Image classification data set "real" (Ashmit-S/ML_Projects on GitHub). Class labels (2): helmet, no helmet.

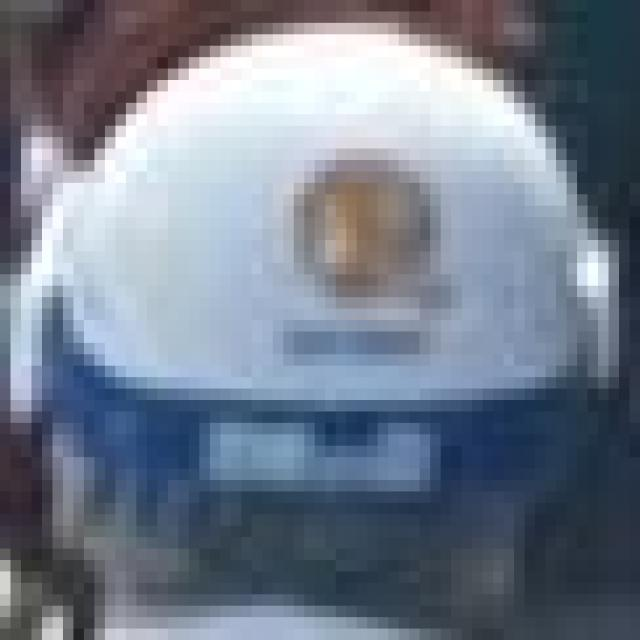
Label: helmet

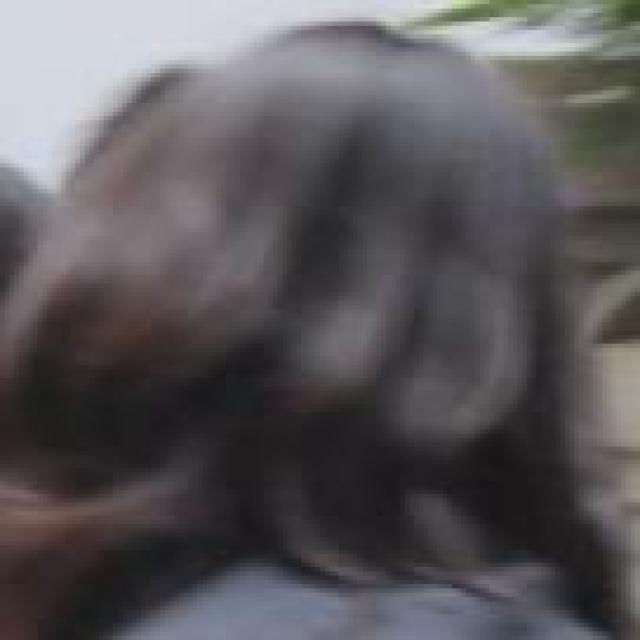
Label: no helmet

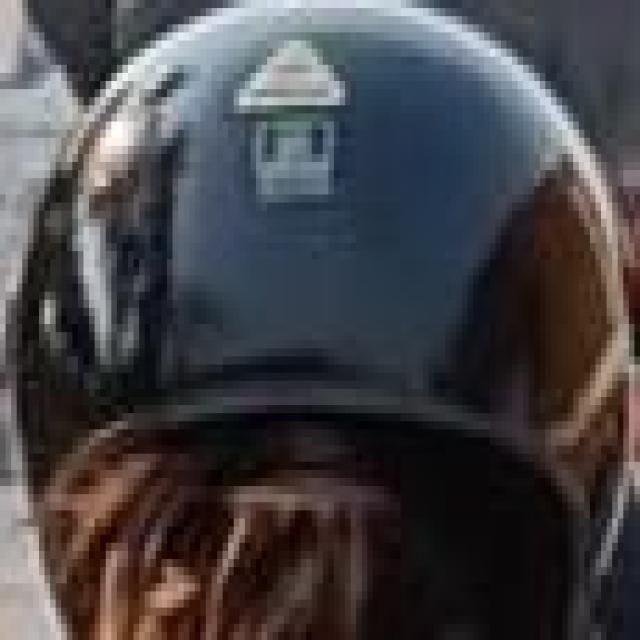
Label: helmet

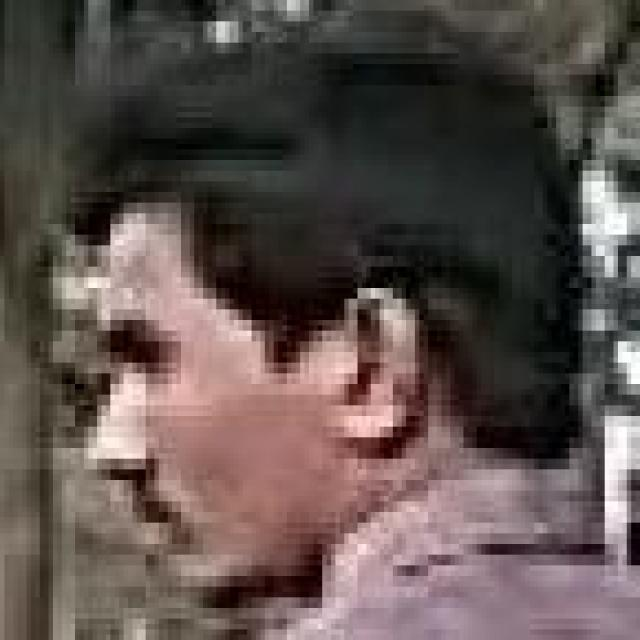
Label: no helmet

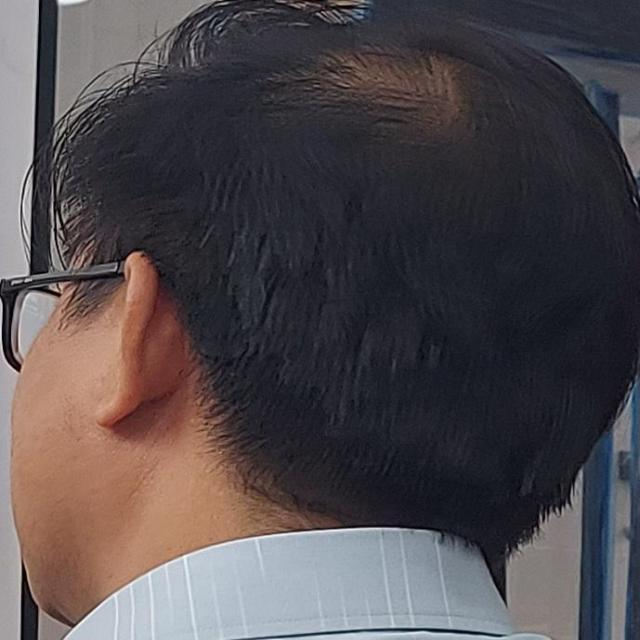
Label: no helmet

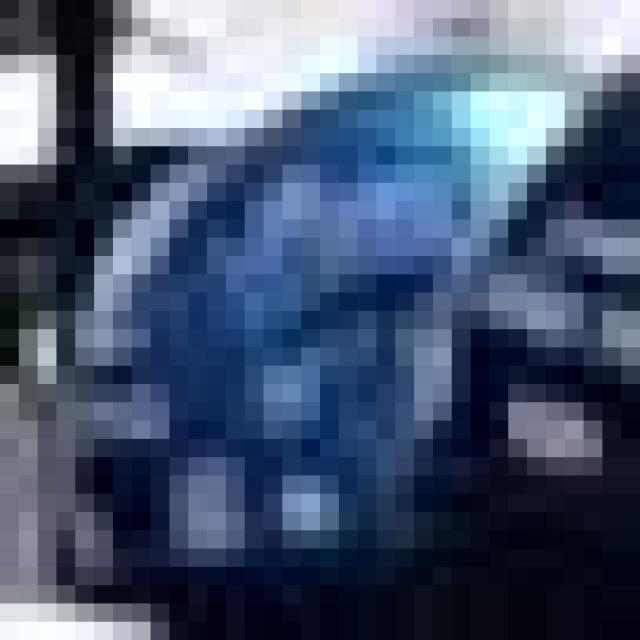
Label: helmet
